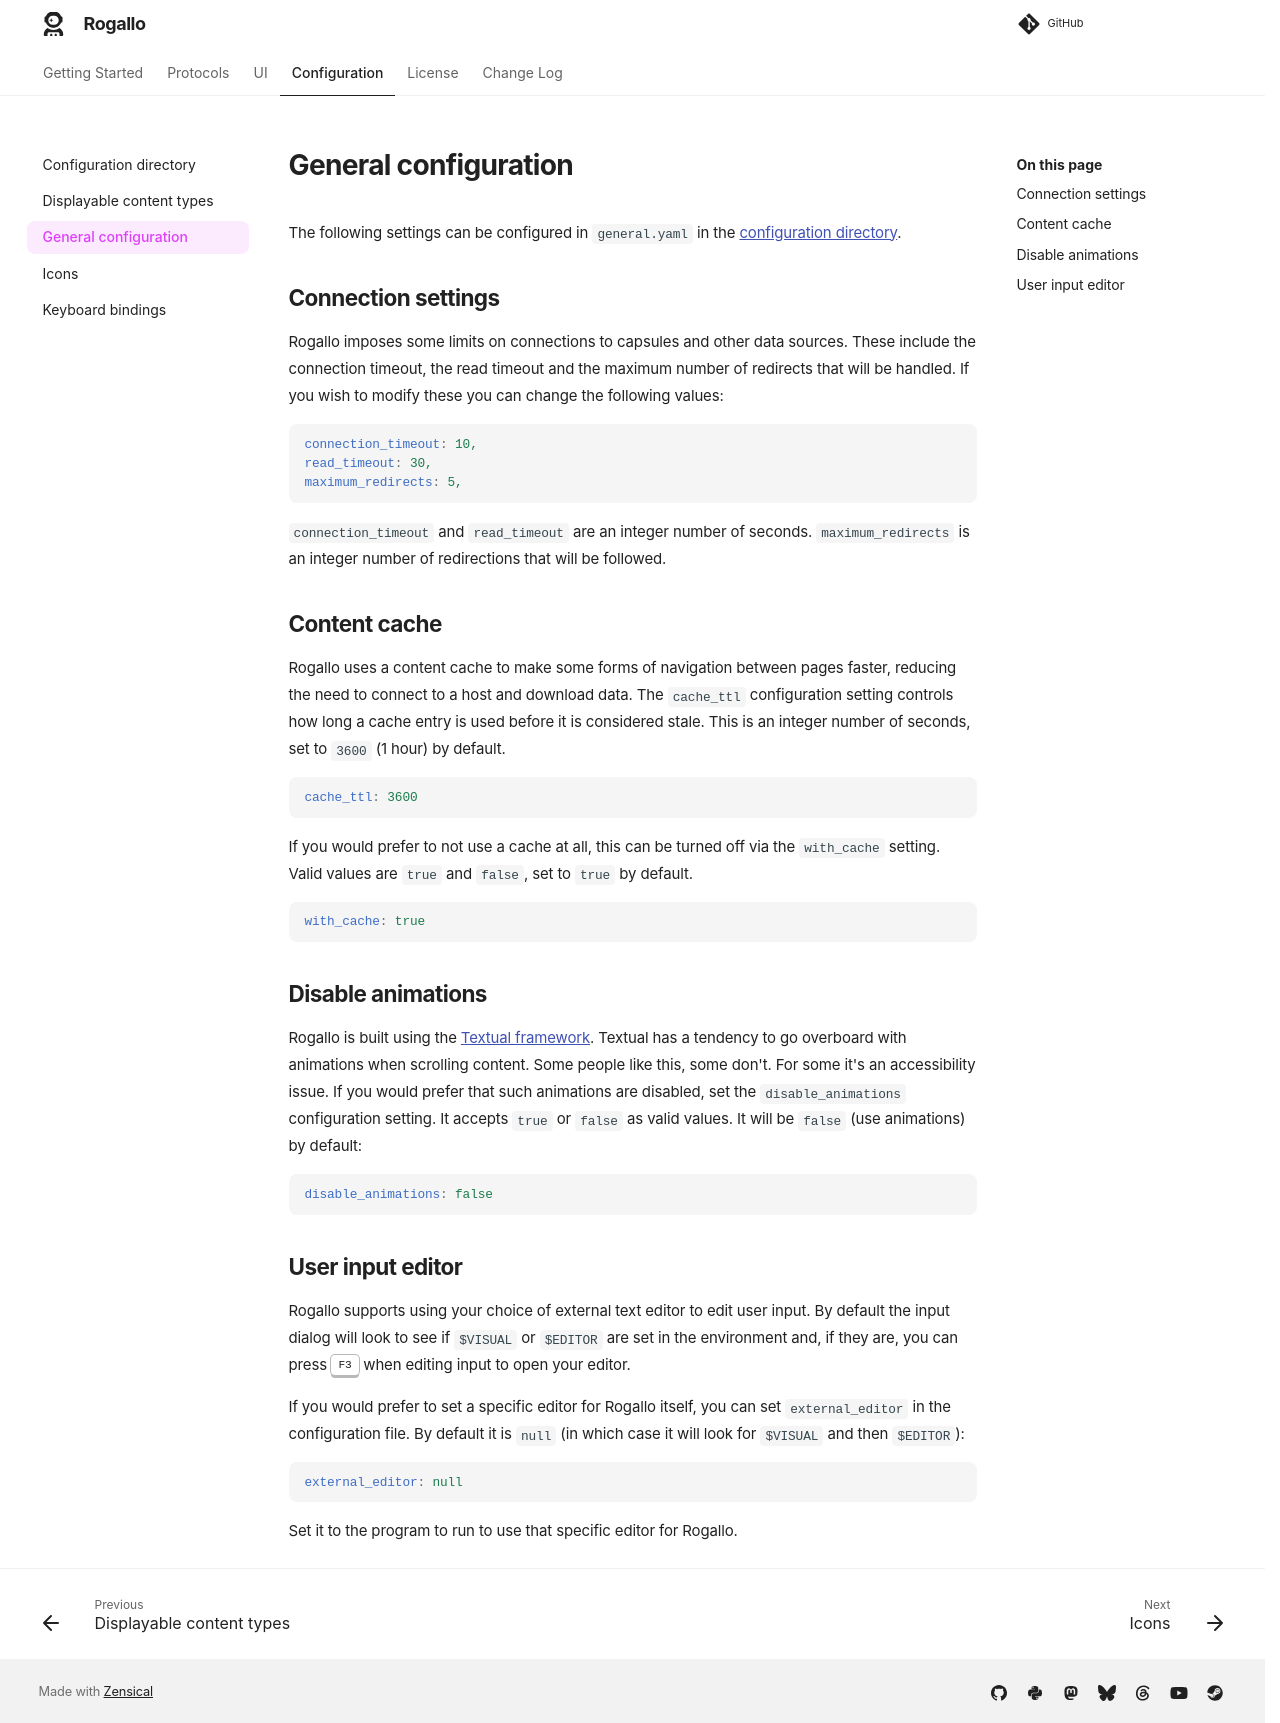

repository: davep/rogallo · page: configuration/general/index.html · generator: mkdocs

# General configuration

The following settings can be configured in `general.yaml` in the
[configuration directory](./directory.md).

## Connection settings

Rogallo imposes some limits on connections to capsules and other data
sources. These include the connection timeout, the read timeout and the
maximum number of redirects that will be handled. If you wish to modify
these you can change the following values:

```yaml
connection_timeout: 10,
read_timeout: 30,
maximum_redirects: 5,
```

`connection_timeout` and `read_timeout` are an integer number of seconds.
`maximum_redirects` is an integer number of redirections that will be
followed.

## Content cache

Rogallo uses a content cache to make some forms of navigation between pages
faster, reducing the need to connect to a host and download data. The
`cache_ttl` configuration setting controls how long a cache entry is used
before it is considered stale. This is an integer number of seconds, set to
`3600` (1 hour) by default.

```yaml
cache_ttl: 3600
```

If you would prefer to not use a cache at all, this can be turned off via
the `with_cache` setting. Valid values are `true` and `false`, set to `true`
by default.

```yaml
with_cache: true
```

## Disable animations

Rogallo is built using the [Textual
framework](https://textual.textualize.io/). Textual has a tendency to go
overboard with animations when scrolling content. Some people like this,
some don't. For some it's an accessibility issue. If you would prefer that
such animations are disabled, set the `disable_animations` configuration
setting. It accepts `true` or `false` as valid values. It will be `false`
(use animations) by default:

```yaml
disable_animations: false
```

## User input editor

Rogallo supports using your choice of external text editor to edit user
input. By default the input dialog will look to see if `$VISUAL` or
`$EDITOR` are set in the environment and, if they are, you can press
<kbd>F3</kbd> when editing input to open your editor.

If you would prefer to set a specific editor for Rogallo itself, you can set
`external_editor` in the configuration file. By default it is `null` (in
which case it will look for `$VISUAL` and then `$EDITOR`):

```yaml
external_editor: null
```

Set it to the program to run to use that specific editor for Rogallo.

[//]: # (general.md ends here)
